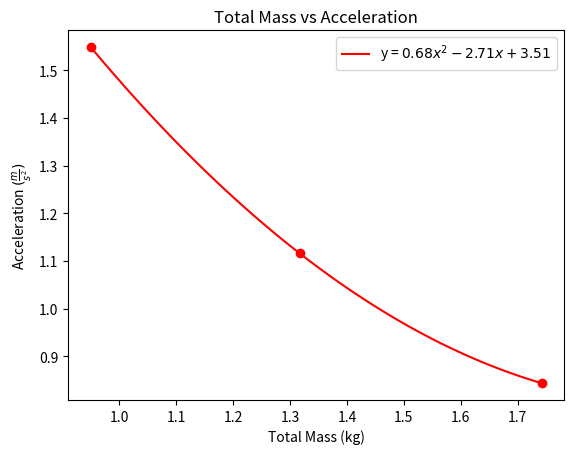

Recreate this plot in Python.
import matplotlib.pyplot as plt
from scipy.interpolate import interp1d
import numpy as np

x1 = [0.95, 1.317, 1.742]
y1 = [1.548, 1.116, 0.844]


def plot(x_data, y_data, color):
    x = np.linspace(min(x_data), max(x_data), 100)
    f = interp1d(x_data, y_data, kind="quadratic")
    plt.plot(x, f(x), color=color, label="y = $0.68x^2-2.71x+3.51$")


plt.title("Total Mass vs Acceleration")
plt.xlabel("Total Mass (kg)")
plt.ylabel(r"Acceleration $(\frac{m}{s^2})$")
plt.scatter(x1, y1, color="r")
plot(x1, y1,  color="r")
plt.legend(loc="upper right")
plt.savefig("mass.png")
plt.show()
